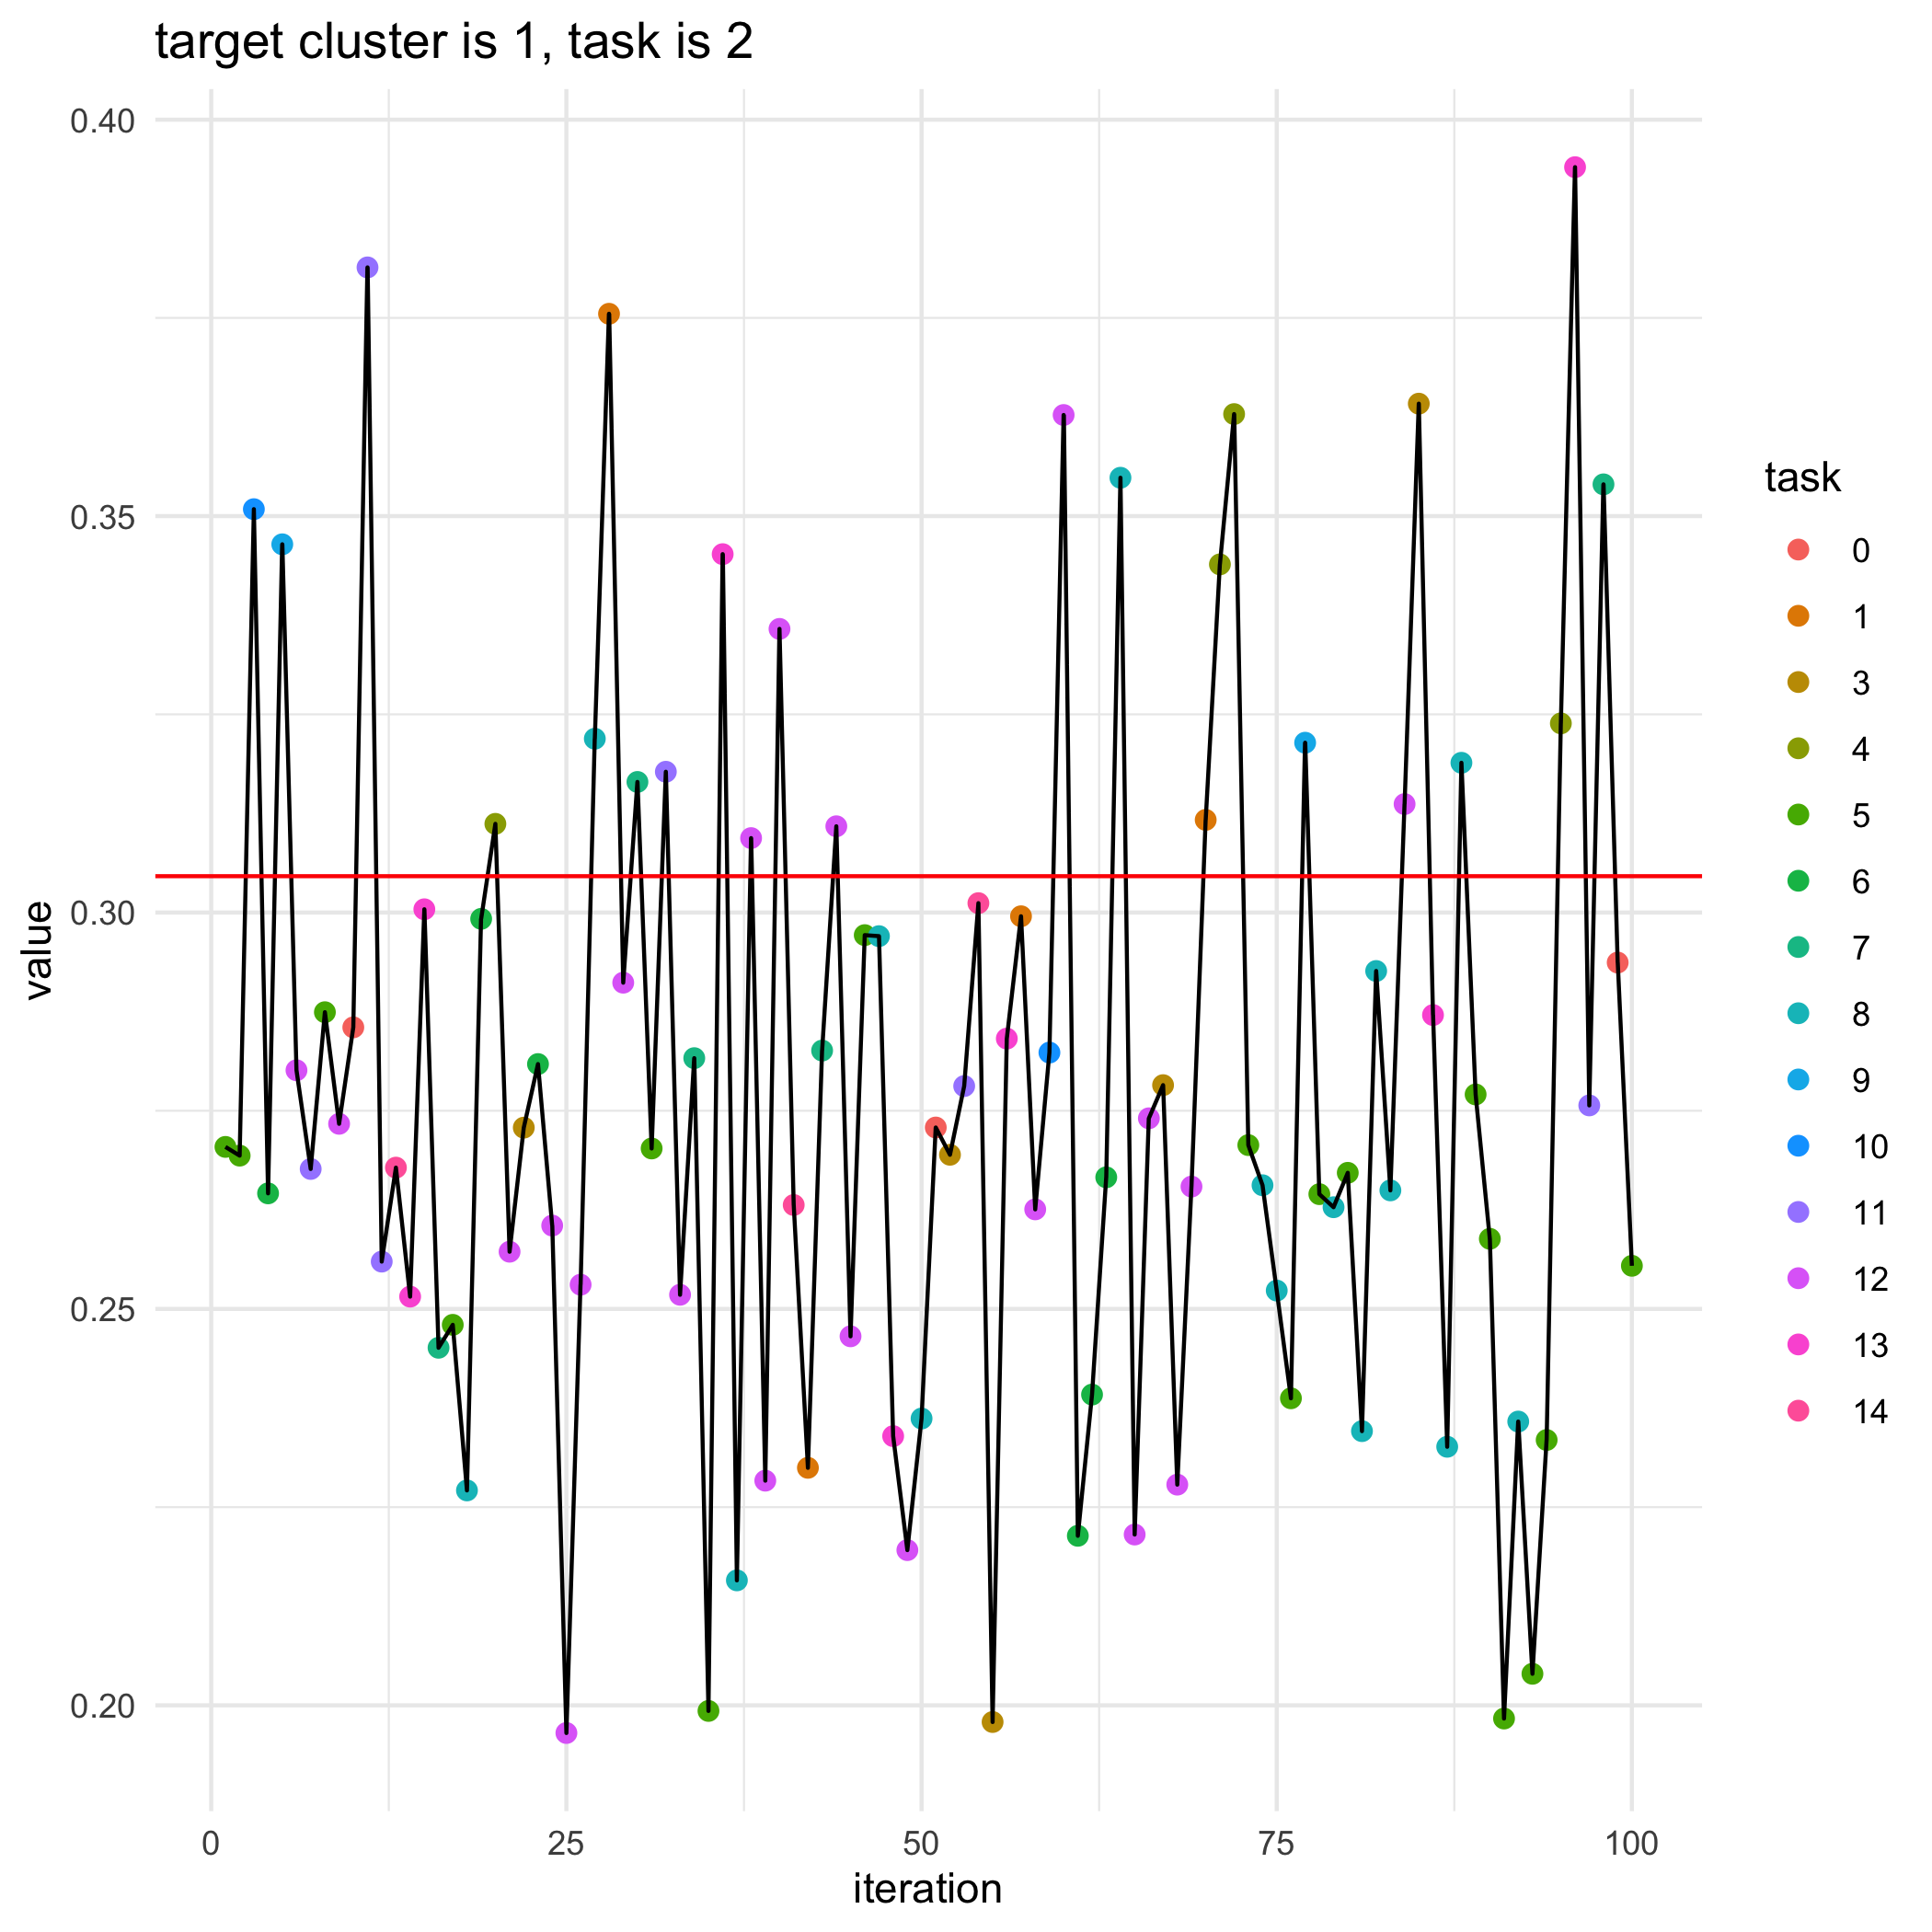

The data file committed next to this chart (first rows):
, losses, bandit_selects
0, 0.3046, 
1, 0.2704, 5.0
2, 0.2693, 5.0
3, 0.3509, 10.0
4, 0.2646, 6.0
5, 0.3464, 9.0
6, 0.2801, 12.0
7, 0.2677, 11.0
8, 0.2874, 5.0
9, 0.2734, 12.0
10, 0.2855, 0.0
11, 0.3814, 11.0
12, 0.256, 11.0
13, 0.2678, 14.0
14, 0.2516, 13.0
15, 0.3004, 13.0
16, 0.2451, 7.0
17, 0.248, 5.0
18, 0.2271, 8.0
19, 0.2992, 6.0
20, 0.3112, 4.0
21, 0.2572, 12.0
22, 0.2729, 3.0
23, 0.2809, 6.0
24, 0.2605, 12.0
25, 0.1965, 12.0
26, 0.2531, 12.0
27, 0.3219, 8.0
28, 0.3755, 1.0
29, 0.2912, 12.0
30, 0.3165, 7.0
31, 0.2702, 5.0
32, 0.3178, 11.0
33, 0.2518, 12.0
34, 0.2816, 7.0
35, 0.1993, 5.0
36, 0.3452, 13.0
37, 0.2158, 8.0
38, 0.3094, 12.0
39, 0.2283, 12.0
40, 0.3358, 12.0
41, 0.2631, 14.0
42, 0.23, 1.0
43, 0.2826, 7.0
44, 0.3109, 12.0
45, 0.2465, 12.0
46, 0.2971, 5.0
47, 0.297, 8.0
48, 0.234, 13.0
49, 0.2196, 12.0
50, 0.2362, 8.0
51, 0.2729, 0.0
52, 0.2694, 3.0
53, 0.2781, 11.0
54, 0.3012, 14.0
55, 0.1979, 3.0
56, 0.2841, 13.0
57, 0.2995, 1.0
58, 0.2626, 12.0
59, 0.2823, 10.0
... 41 more rows
